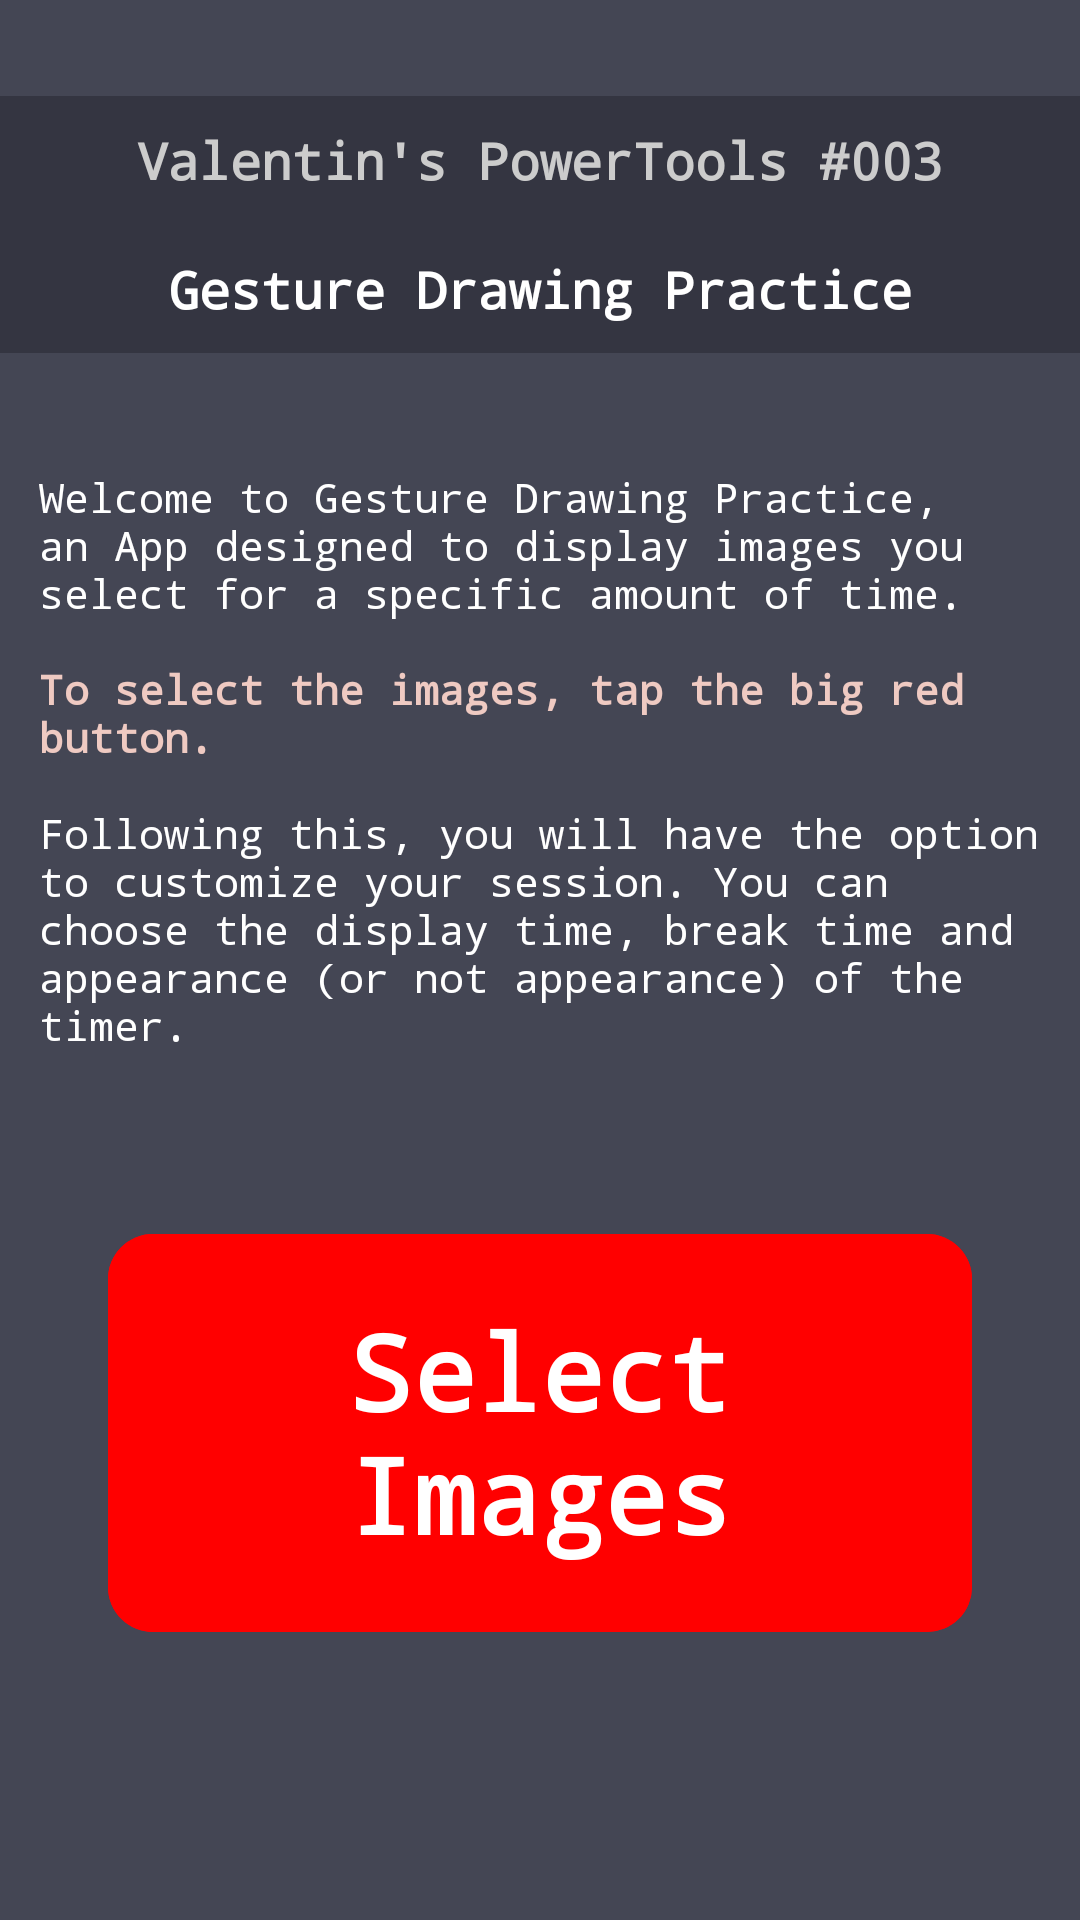

Layout XML and referenced resources for this Android screen:
<!-- AndroidManifest.xml: application theme Theme.VPTGestureDrawing -->
<!-- res/layout/select_pictures_layout.xml -->
<?xml version="1.0" encoding="utf-8"?>
<androidx.constraintlayout.widget.ConstraintLayout
    xmlns:android="http://schemas.android.com/apk/res/android"
    xmlns:app="http://schemas.android.com/apk/res-auto"
    android:layout_width="match_parent"
    android:layout_height="match_parent"
    android:background="#444654">
    <TextView
        android:id="@+id/titleBar1"
        android:layout_width="0dp"
        android:layout_height="0dp"
        android:layout_marginTop="32dp"
        android:background="#343541"
        android:fontFamily="monospace"
        android:gravity="center"
        android:maxLines="1"
        android:padding="10dp"
        android:text="@string/powertools"
        android:textColor="#CCCCCC"
        android:textStyle="bold"
        app:autoSizeMaxTextSize="304sp"
        app:autoSizeMinTextSize="8sp"
        app:autoSizeStepGranularity="1sp"
        app:autoSizeTextType="uniform"
        app:layout_constraintBottom_toTopOf="@+id/titleBar2"
        app:layout_constraintEnd_toEndOf="parent"
        app:layout_constraintHeight_percent="0.067"
        app:layout_constraintStart_toStartOf="parent"
        app:layout_constraintTop_toTopOf="parent" />

    <TextView
        android:id="@+id/titleBar2"
        android:layout_width="0dp"
        android:layout_height="0dp"
        android:layout_marginBottom="1dp"
        android:background="#343541"
        android:fontFamily="monospace"
        android:gravity="center"
        android:padding="10dp"
        android:text="@string/app_name_show"
        android:textColor="#FFFFFF"
        android:textStyle="bold"
        app:autoSizeMaxTextSize="30sp"
        app:autoSizeMinTextSize="10sp"
        app:autoSizeStepGranularity="1sp"
        app:autoSizeTextType="uniform"
        app:layout_constraintEnd_toEndOf="parent"
        app:layout_constraintHeight_percent="0.067"
        app:layout_constraintStart_toStartOf="parent"
        app:layout_constraintTop_toBottomOf="@+id/titleBar1" />

    <Space
        android:id="@+id/copyright_header_TW"
        android:layout_width="0dp"
        android:layout_height="0dp"
        app:layout_constraintBottom_toTopOf="@+id/explanationTextView"
        app:layout_constraintEnd_toEndOf="parent"
        app:layout_constraintHeight_percent="0.04"
        app:layout_constraintStart_toStartOf="parent"
        app:layout_constraintTop_toBottomOf="@+id/titleBar2" />

    <TextView
        android:id="@+id/explanationTextView"
        android:layout_width="wrap_content"
        android:layout_height="0dp"
        android:fontFamily="monospace"
        android:padding="13dp"
        android:text="@string/anleitung"
        android:textAlignment="inherit"
        android:textColor="#FFFFFF"
        app:autoSizeMaxTextSize="20sp"
        app:autoSizeMinTextSize="4sp"
        app:autoSizeTextType="uniform"
        app:layout_constraintBottom_toTopOf="@+id/selectPicturesButton"
        app:layout_constraintEnd_toEndOf="parent"
        app:layout_constraintHeight_percent="0.35"
        app:layout_constraintStart_toStartOf="parent"
        app:layout_constraintTop_toBottomOf="@+id/copyright_header_TW" />

    <com.google.android.material.button.MaterialButton
        android:id="@+id/selectPicturesButton"
        android:layout_width="0dp"
        android:layout_height="0dp"
        android:backgroundTint="#FF0000"
        android:fontFamily="monospace"
        android:gravity="center"
        android:padding="10dp"
        android:layout_marginTop="40dp"
        android:text="@string/select_pictures"
        android:textColor="#FFFFFF"
        android:textStyle="bold"
        app:autoSizeMaxTextSize="35sp"
        app:autoSizeMinTextSize="4sp"
        app:autoSizeTextType="uniform"
        app:cornerRadius="15dp"
        app:layout_constraintEnd_toEndOf="parent"
        app:layout_constraintHeight_percent="0.22"
        app:layout_constraintStart_toStartOf="parent"
        app:layout_constraintTop_toBottomOf="@+id/explanationTextView"
        app:layout_constraintBottom_toBottomOf="@id/space4"

        app:layout_constraintWidth_percent="0.8" />
    <Space
        android:id="@+id/space4"
        android:layout_width="0dp"
        app:layout_constraintHeight_percent="0.07"
        app:layout_constraintBottom_toTopOf="@+id/infoButton"
        app:layout_constraintEnd_toEndOf="parent"
        app:layout_constraintStart_toStartOf="@+id/selectPicturesButton"
        app:layout_constraintTop_toBottomOf="@+id/selectPicturesButton"
        android:layout_height="0dp"/>
    <com.google.android.material.button.MaterialButton
        android:id="@+id/infoButton"
        android:layout_width="48dp"
        android:layout_height="48dp"
        android:layout_marginEnd="16dp"
        android:layout_marginBottom="16dp"
        android:contentDescription="@string/infobuttonforblinds"
        app:icon="@drawable/info"
        app:iconGravity="textStart"
        app:iconPadding="0dp"
        android:layout_marginTop="10dp"
        app:iconSize="24dp"
        app:iconTint="#FFFFFF"
        android:insetLeft="0dp"
        android:insetTop="0dp"
        android:insetRight="0dp"
        android:insetBottom="0dp"
        app:cornerRadius="24dp"
        style="@style/Widget.MaterialComponents.Button.UnelevatedButton"
        app:backgroundTint="@android:color/transparent"
        app:rippleColor="#33FFFFFF"
        app:layout_constraintBottom_toBottomOf="parent"
        app:layout_constraintEnd_toEndOf="parent" />
    <FrameLayout
        android:id="@+id/fragmentContainer"
        android:layout_width="match_parent"
        android:layout_height="match_parent" />
</androidx.constraintlayout.widget.ConstraintLayout>
<!-- resources referenced by this layout -->
<resources>
  <string name="anleitung">Welcome to Gesture Drawing Practice, an App designed to display images you select for a specific amount of time.\n\n<b><font color="#efcac2">To select the images, tap the big red button.</font></b>\n\nFollowing this, you will have the option to customize your session. You can choose the display time, break time and appearance (or not appearance) of the timer.</string>
  <string name="app_name_show">Gesture Drawing Practice</string>
  <string name="infobuttonforblinds">info \n</string>
  <string name="powertools">Valentin\'s PowerTools #003</string>
  <string name="select_pictures">Select Images</string>
  <style name="Theme.VPTGestureDrawing" parent="Base.Theme.VPTGestureDrawing" />
  <style name="Base.Theme.VPTGestureDrawing" parent="Theme.Material3.DayNight.NoActionBar">
          
          
      </style>
</resources>
